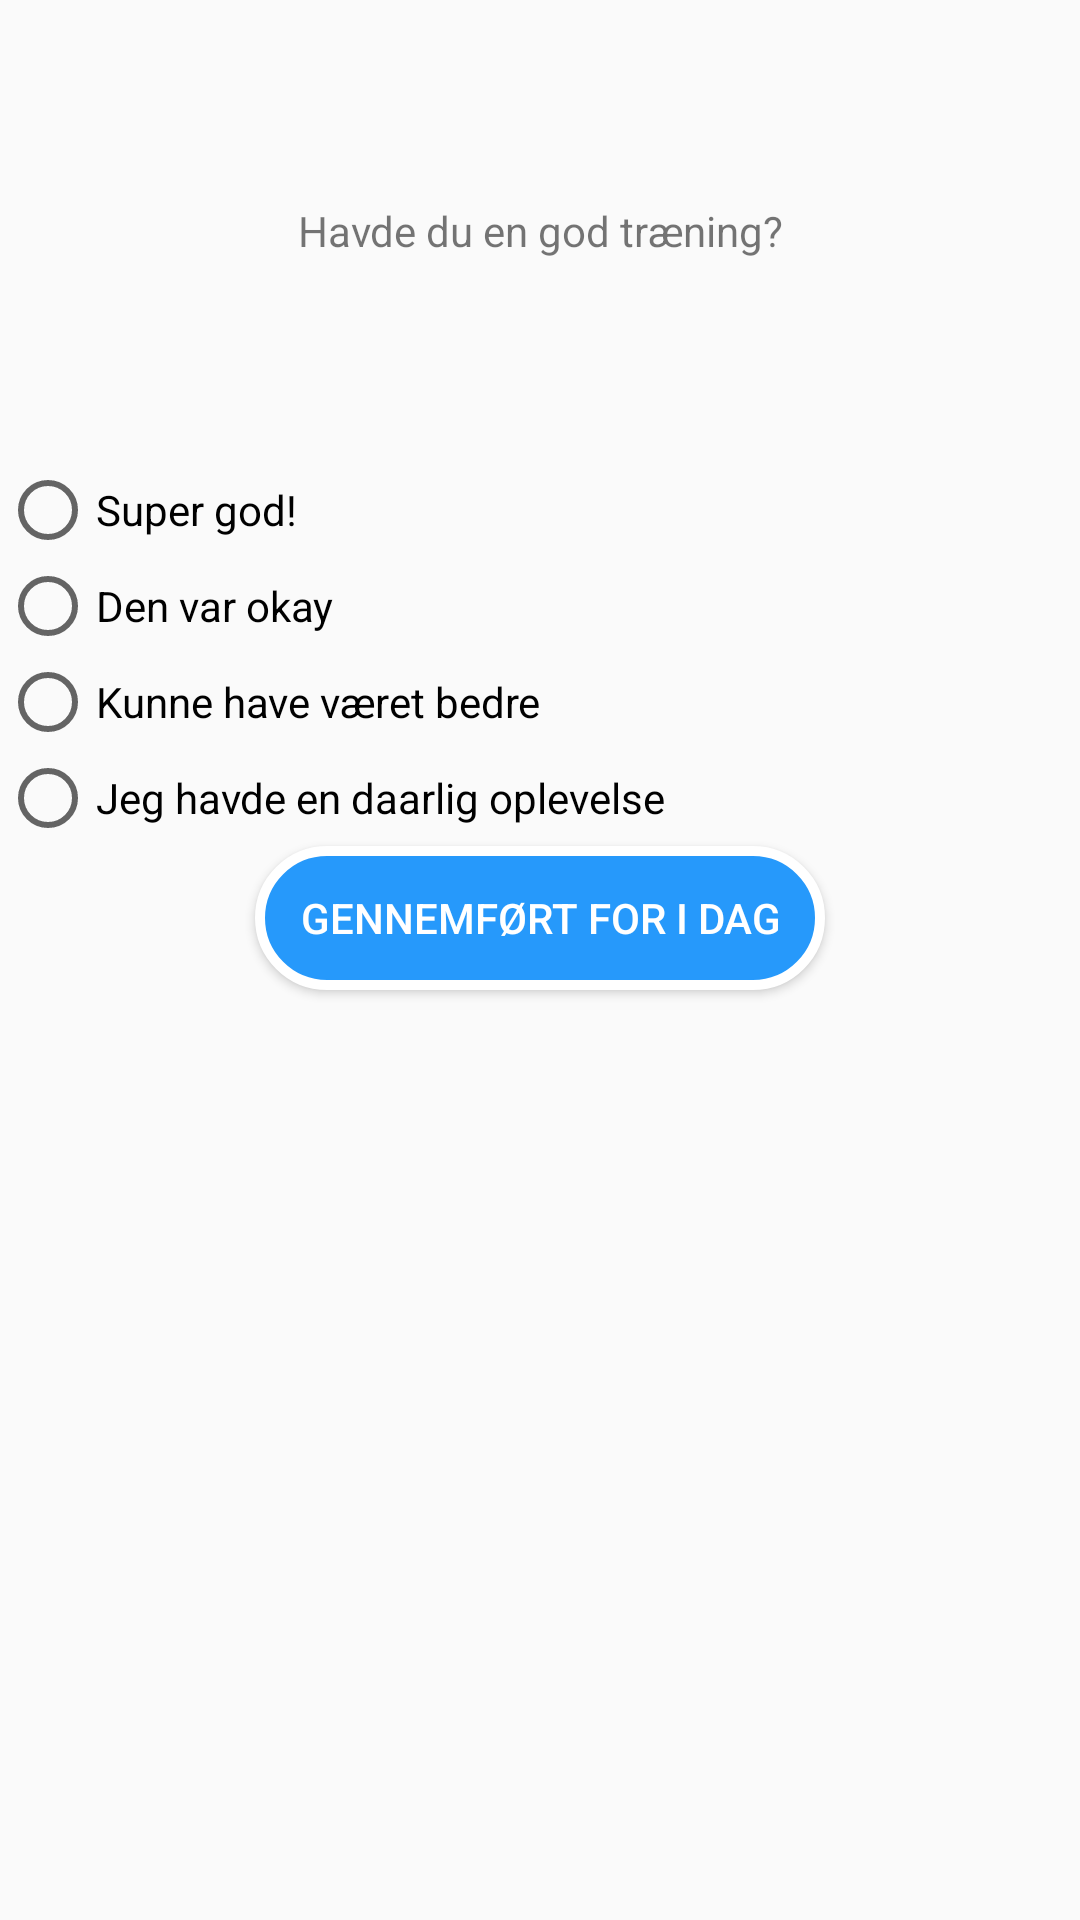

Here is an Android app screen rendered from its layout file. Give the layout XML and the strings, colors and styles it references.
<!-- AndroidManifest.xml: application theme AppTheme -->
<!-- res/layout/activity_feedback.xml -->
<?xml version="1.0" encoding="utf-8"?>
<LinearLayout
        xmlns:android="http://schemas.android.com/apk/res/android"
        xmlns:tools="http://schemas.android.com/tools"
        android:layout_width="match_parent"
        android:layout_height="match_parent"
        tools:context=".presentation.view.FeedbackActivity"
        android:orientation="vertical">
    <TextView
            android:id="@+id/spoorgsmaal_Text_View"
            android:text="Havde du en god træning?"
            android:gravity="center"
            android:layout_width="match_parent"
            android:layout_height="154dp"/>
    <RadioGroup
            android:layout_width="match_parent"
            android:layout_height="wrap_content">
        <RadioButton
                android:text="Super god!"
                android:layout_width="match_parent"
                android:layout_height="wrap_content"
                android:id="@+id/super_Traening_Button"/>
        <RadioButton
                android:text="Den var okay"
                android:layout_width="match_parent"
                android:layout_height="wrap_content"
                android:id="@+id/okay_Traening_Button"/>
        <RadioButton
                android:text="Kunne have været bedre"
                android:layout_width="match_parent"
                android:layout_height="wrap_content"
                android:id="@+id/kunne_Forbedres_Button"/>
        <RadioButton
                android:text="Jeg havde en daarlig oplevelse"
                android:layout_width="match_parent"
                android:layout_height="wrap_content"
                android:id="@+id/daarlig_Oplevelse_Button"/>
    </RadioGroup>
    <Button
        android:id="@+id/gennemfoort_Traening_Button"
        android:text="Gennemført for i dag"
        android:layout_width="190dp"
        android:layout_height="wrap_content"
        android:layout_gravity="center_horizontal"
        android:background="@drawable/rounded_buttons"
        android:textColor="@android:color/white"/>
    <com.google.android.material.textfield.TextInputLayout
            android:id="@+id/feedback_Input"
            android:layout_width="match_parent"
            android:layout_height="match_parent"
            android:visibility = "gone">

        <com.google.android.material.textfield.TextInputEditText
                android:layout_width="match_parent"
                android:layout_height="wrap_content"
                android:hint="Eventuel feedback til os?"/>
    </com.google.android.material.textfield.TextInputLayout>
</LinearLayout>
<!-- resources referenced by this layout -->
<resources>
  <!-- drawable rounded_buttons (drawable) -->
  <shape xmlns:android="http://schemas.android.com/apk/res/android"
      android:shape="rectangle">
      <gradient android:startColor="@color/colorAccent"
          android:endColor="@color/colorAccent"
          android:angle="270" />
      <corners android:radius="200dp" />
      <stroke android:width="10px" android:color="#FFFFFF" />
  </shape>
  <style name="AppTheme" parent="Theme.AppCompat.Light.DarkActionBar">
          
          <item name="colorPrimary">@color/colorPrimary</item>
          <item name="colorPrimaryDark">@color/colorPrimaryDark</item>
          <item name="colorAccent">@color/colorAccent</item>
      </style>
  <color name="colorAccent">#2699FB</color>
  <color name="colorPrimary">#042F66</color>
  <color name="colorPrimaryDark">#042F66</color>
</resources>
